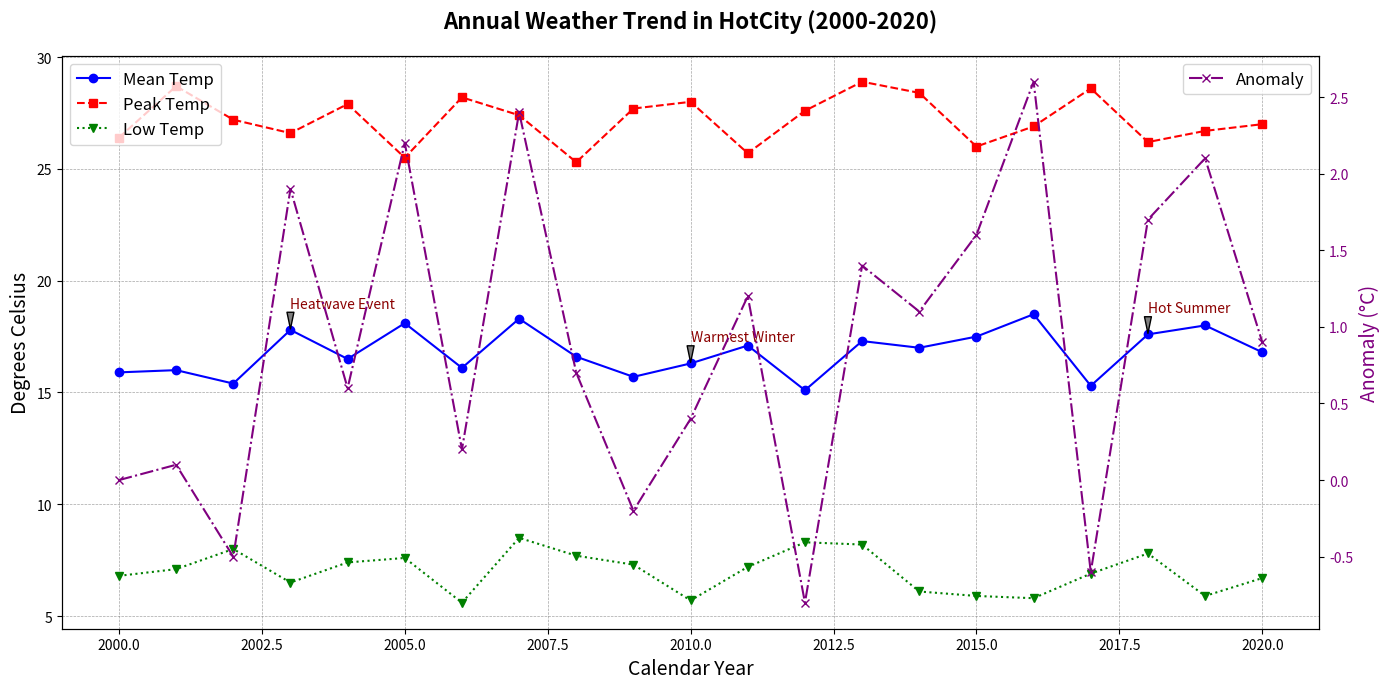

The script that saved this image:
import matplotlib.pyplot as plt
import numpy as np

years = np.array([2000, 2001, 2002, 2003, 2004, 2005, 2006, 2007, 2008, 2009, 
                  2010, 2011, 2012, 2013, 2014, 2015, 2016, 2017, 2018, 2019, 2020])
avg_temps = np.array([15.9, 16.0, 15.4, 17.8, 16.5, 18.1, 16.1, 18.3, 16.6, 15.7, 
                      16.3, 17.1, 15.1, 17.3, 17.0, 17.5, 18.5, 15.3, 17.6, 18.0, 16.8])
high_temps = np.array([26.4, 28.7, 27.2, 26.6, 27.9, 25.5, 28.2, 27.4, 25.3, 27.7, 
                       28.0, 25.7, 27.6, 28.9, 28.4, 26.0, 26.9, 28.6, 26.2, 26.7, 27.0])
low_temps = np.array([6.8, 7.1, 8.0, 6.5, 7.4, 7.6, 5.6, 8.5, 7.7, 7.3, 5.7, 7.2, 
                      8.3, 8.2, 6.1, 5.9, 5.8, 6.9, 7.8, 5.9, 6.7])

fig, ax = plt.subplots(figsize=(14, 7))

ax.plot(years, avg_temps, marker='o', linestyle='-', color='blue', label='Mean Temp')
ax.plot(years, high_temps, marker='s', linestyle='--', color='red', label='Peak Temp')
ax.plot(years, low_temps, marker='v', linestyle=':', color='green', label='Low Temp')

events = {
    2003: "Heatwave Event",
    2010: "Warmest Winter",
    2018: "Hot Summer"
}

for year, event in events.items():
    temp = avg_temps[years.tolist().index(year)]
    ax.annotate(event,
                xy=(year, temp),
                xytext=(year, temp + 1),
                arrowprops=dict(facecolor='grey', shrink=0.05, width=1, headwidth=5),
                fontsize=10,
                color='darkred')

ax.set_title('Annual Weather Trend in HotCity (2000-2020)', 
             fontsize=16, fontweight='bold', pad=20)
ax.set_xlabel('Calendar Year', fontsize=14)
ax.set_ylabel('Degrees Celsius', fontsize=14)
ax.legend(loc='upper left', fontsize=12)
ax.grid(True, which='both', linestyle='--', linewidth=0.5, color='grey', alpha=0.7)

base_avg_temp = avg_temps[0]
anomalies = avg_temps - base_avg_temp
ax2 = ax.twinx()
ax2.plot(years, anomalies, color='purple', marker='x', linestyle='-.', label='Anomaly')
ax2.set_ylabel('Anomaly (°C)', fontsize=14, color='purple')
ax2.tick_params(axis='y', labelcolor='purple')
ax2.legend(loc='upper right', fontsize=12)

plt.tight_layout()
plt.show()
